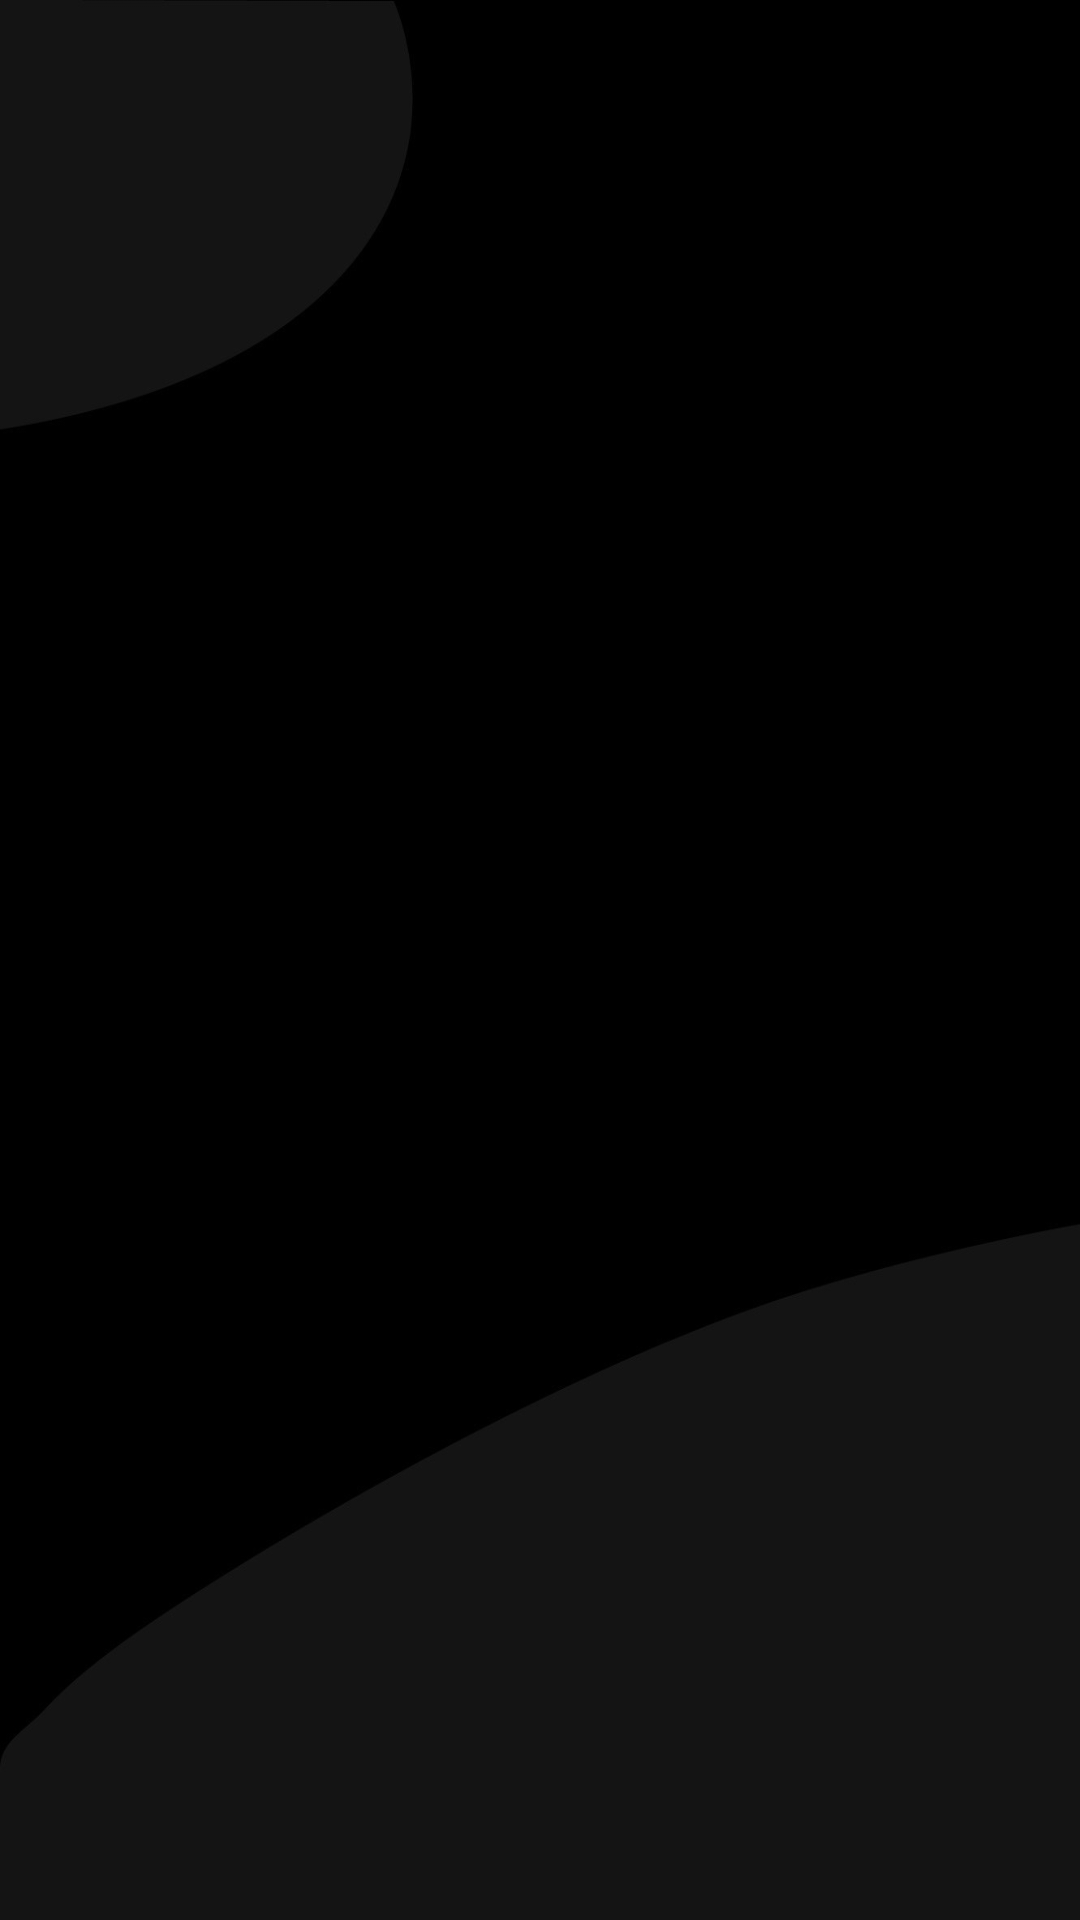

Here is an Android app screen rendered from its layout file. Give the layout XML and the strings, colors and styles it references.
<!-- AndroidManifest.xml: application theme AppTheme -->
<!-- res/layout/activity_launcher.xml -->
<?xml version="1.0" encoding="utf-8"?>
<androidx.constraintlayout.widget.ConstraintLayout xmlns:android="http://schemas.android.com/apk/res/android"
    xmlns:app="http://schemas.android.com/apk/res-auto"
    xmlns:tools="http://schemas.android.com/tools"
    android:layout_width="match_parent"
    android:layout_height="match_parent"
    android:id="@+id/activity_launcher"
    tools:context=".Launcher"
    android:background="@drawable/gadsleaderbg"
    >

    <ImageView
        android:id="@+id/imageView"
        android:layout_width="310dp"
        android:layout_height="496dp"
        android:layout_centerVertical="true"
        android:layout_centerHorizontal="true"
        app:layout_constraintBottom_toBottomOf="parent"
        app:layout_constraintEnd_toEndOf="parent"
        app:layout_constraintStart_toStartOf="parent"
        app:layout_constraintTop_toTopOf="parent"
        app:srcCompat="@drawable/gads"
        android:contentDescription="TODO" />
</androidx.constraintlayout.widget.ConstraintLayout>
<!-- resources referenced by this layout -->
<resources>
  <!-- drawable gadsleaderbg: jpg bitmap (drawable, 73090 bytes) -->
  <style name="AppTheme" parent="Theme.AppCompat.Light.DarkActionBar">
          
  
          <item name="colorPrimary">@android:color/transparent</item>
          <item name="colorPrimaryDark">@color/colorPrimaryDark</item>
          <item name="colorAccent">@color/colorAccent</item>
      </style>
  <!-- not gathered from this repository: default colours our renderer supplied (Android Studio template values) -->
  <color name="colorPrimaryDark">#FF3700B3</color>
  <color name="colorAccent">#FF03DAC5</color>
</resources>
